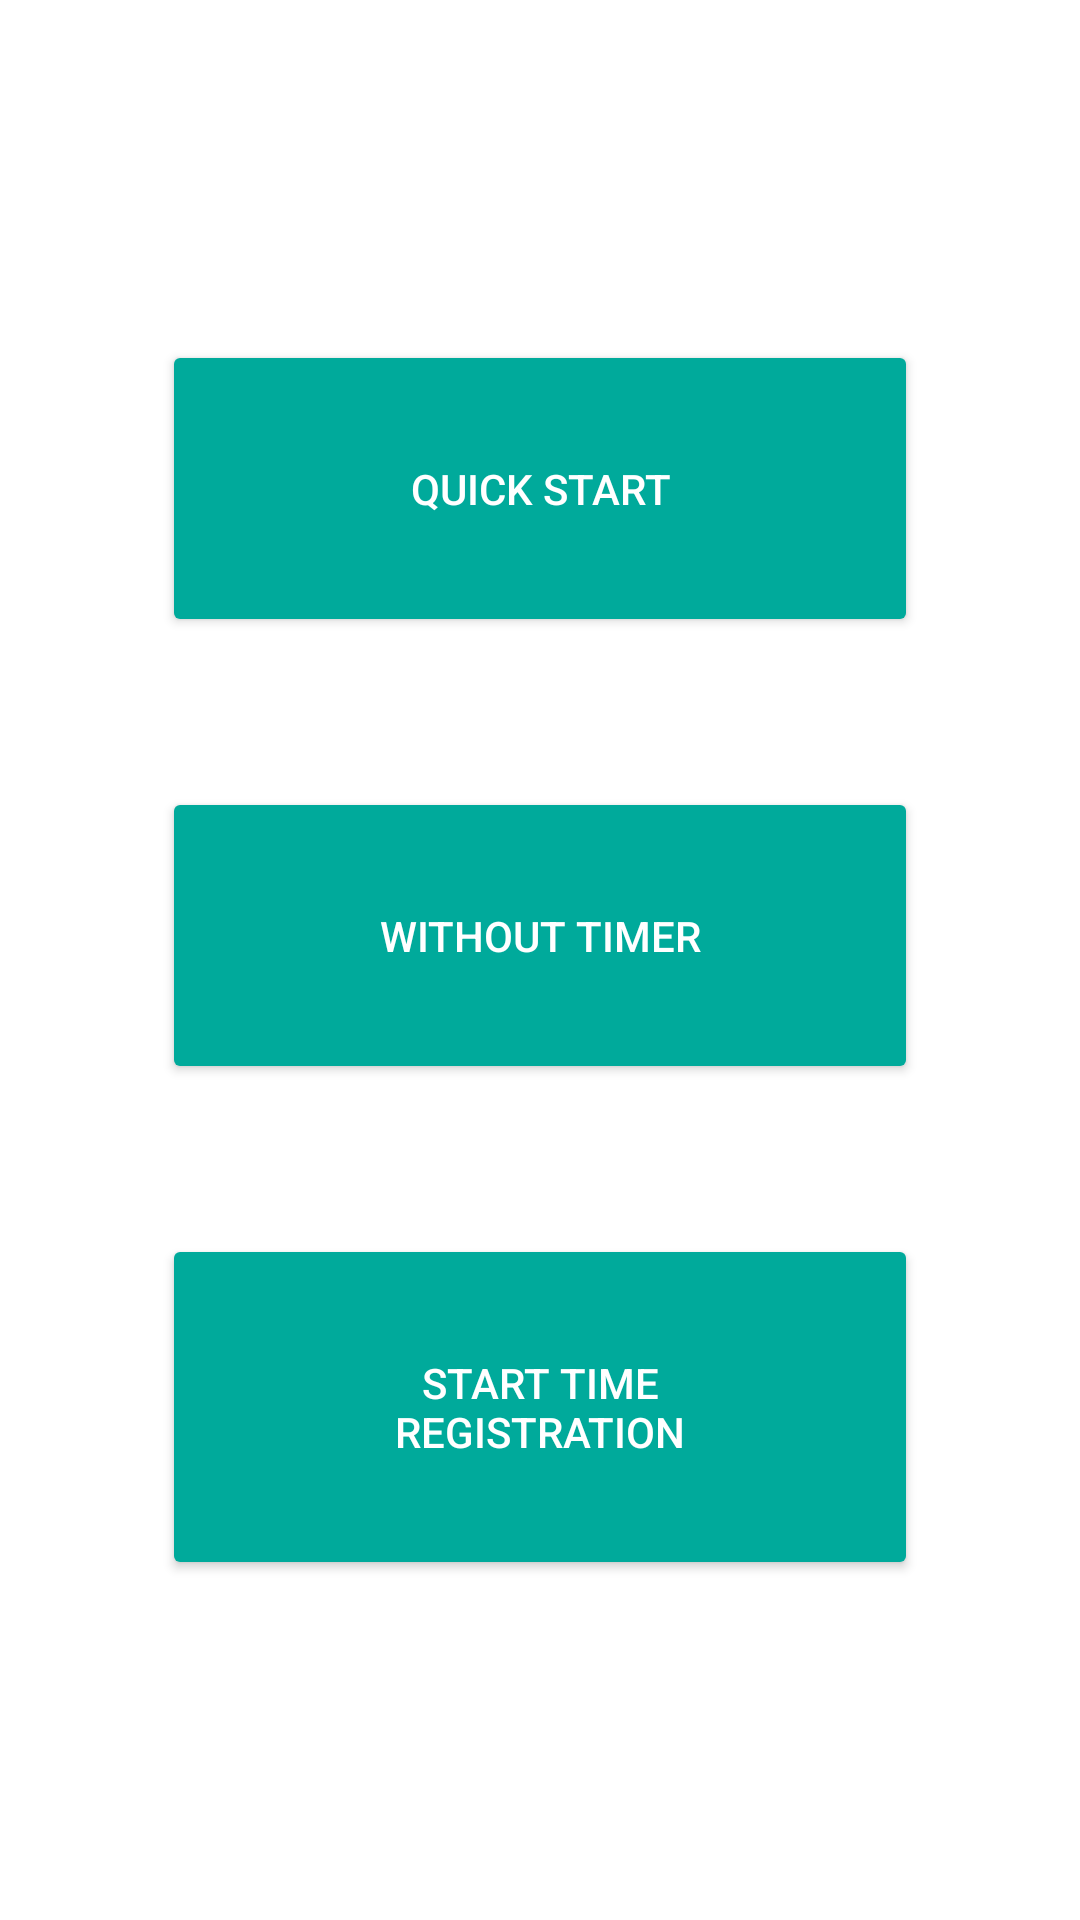

Produce the Android XML layout that renders to this screen, including the resource entries it uses.
<!-- AndroidManifest.xml: application theme Theme.MyApplication -->
<!-- res/layout/fragment_dashboard.xml -->
<?xml version="1.0" encoding="utf-8"?>
<RelativeLayout xmlns:android="http://schemas.android.com/apk/res/android"
    xmlns:app="http://schemas.android.com/apk/res-auto"
    xmlns:tools="http://schemas.android.com/tools"
    android:layout_width="match_parent"
    android:layout_height="match_parent"
    android:backgroundTint="@color/blue"
    tools:context=".ui.dashboard.DashboardFragment">

    <androidx.constraintlayout.widget.ConstraintLayout
        android:layout_width="match_parent"
        android:layout_height="wrap_content"
        android:backgroundTint="@color/blue"
        android:layout_centerVertical="true"
        android:layout_gravity="center">

        <Button
            android:id="@+id/quickBtn"
            android:layout_width="0dp"
            android:textColor="@color/white"
            android:layout_height="wrap_content"
            app:layout_constraintWidth_percent="0.7"
            android:layout_centerHorizontal="true"
            android:layout_centerVertical="true"
            android:backgroundTint="@color/green"
            android:padding="40dp"
            android:text="@string/quickBtn"
            android:paddingTop="0dp"
            android:textAlignment="center"
            android:theme="@style/Button.green"
            app:layout_constraintBottom_toTopOf="@id/withoutTimer"
            app:layout_constraintEnd_toEndOf="parent"
            app:layout_constraintStart_toStartOf="parent"
            app:layout_constraintTop_toTopOf="parent" />

        <Button
            android:id="@+id/withoutTimer"
            android:layout_width="0dp"
            android:layout_height="wrap_content"
            app:layout_constraintWidth_percent="0.7"
            android:layout_centerHorizontal="true"
            android:layout_centerVertical="true"
            android:backgroundTint="@color/green"
            android:padding="40dp"
            android:layout_marginTop="50dp"
            android:text="@string/withoutBtn"
            android:textAlignment="center"
            android:textColor="@color/white"
            android:theme="@style/Button.green"
            app:layout_constraintBottom_toBottomOf="parent"
            app:layout_constraintEnd_toEndOf="parent"
            app:layout_constraintStart_toStartOf="parent"
            app:layout_constraintBottom_toTopOf="@id/startDate"
            app:layout_constraintTop_toBottomOf="@+id/quickBtn" />

        <Button
            android:id="@+id/startDate"
            android:textColor="@color/white"
            android:layout_width="0dp"
            app:layout_constraintWidth_percent="0.7"
            android:layout_height="wrap_content"
            android:layout_centerHorizontal="true"
            android:layout_centerVertical="true"
            android:backgroundTint="@color/green"
            android:padding="40dp"
            android:layout_marginTop="50dp"
            android:text="@string/startTimeBtn"
            android:textAlignment="center"
            android:theme="@style/Button.green"
            app:layout_constraintBottom_toBottomOf="parent"
            app:layout_constraintEnd_toEndOf="parent"
            app:layout_constraintStart_toStartOf="parent"
            app:layout_constraintTop_toBottomOf="@+id/withoutTimer" />
    </androidx.constraintlayout.widget.ConstraintLayout>
</RelativeLayout>
<!-- resources referenced by this layout -->
<resources>
  <color name="blue">#005573</color>
  <color name="green">#00aa9b</color>
  <color name="white">#FFFFFFFF</color>
  <string name="quickBtn">Quick start</string>
  <string name="startTimeBtn">Start time registration</string>
  <string name="withoutBtn">Without Timer</string>
  <style name="Button.green" parent="ThemeOverlay.AppCompat">
          <item name="colorAccent">@color/green</item>
      </style>
  <style name="Theme.MyApplication" parent="Theme.MaterialComponents.DayNight.DarkActionBar">
  
          
          <item name="colorPrimary">@color/blue</item>
          <item name="colorPrimaryVariant">@color/blue</item>
          <item name="colorOnPrimary">@color/blue</item>
          
          <item name="colorSecondary">@color/teal_200</item>
          <item name="colorSecondaryVariant">@color/teal_700</item>
          <item name="colorOnSecondary">@color/black</item>
          
          <item name="android:statusBarColor">@color/blue</item>
          
      </style>
  <color name="teal_200">#FF03DAC5</color>
  <color name="teal_700">#FF018786</color>
  <color name="black">#FF000000</color>
</resources>
